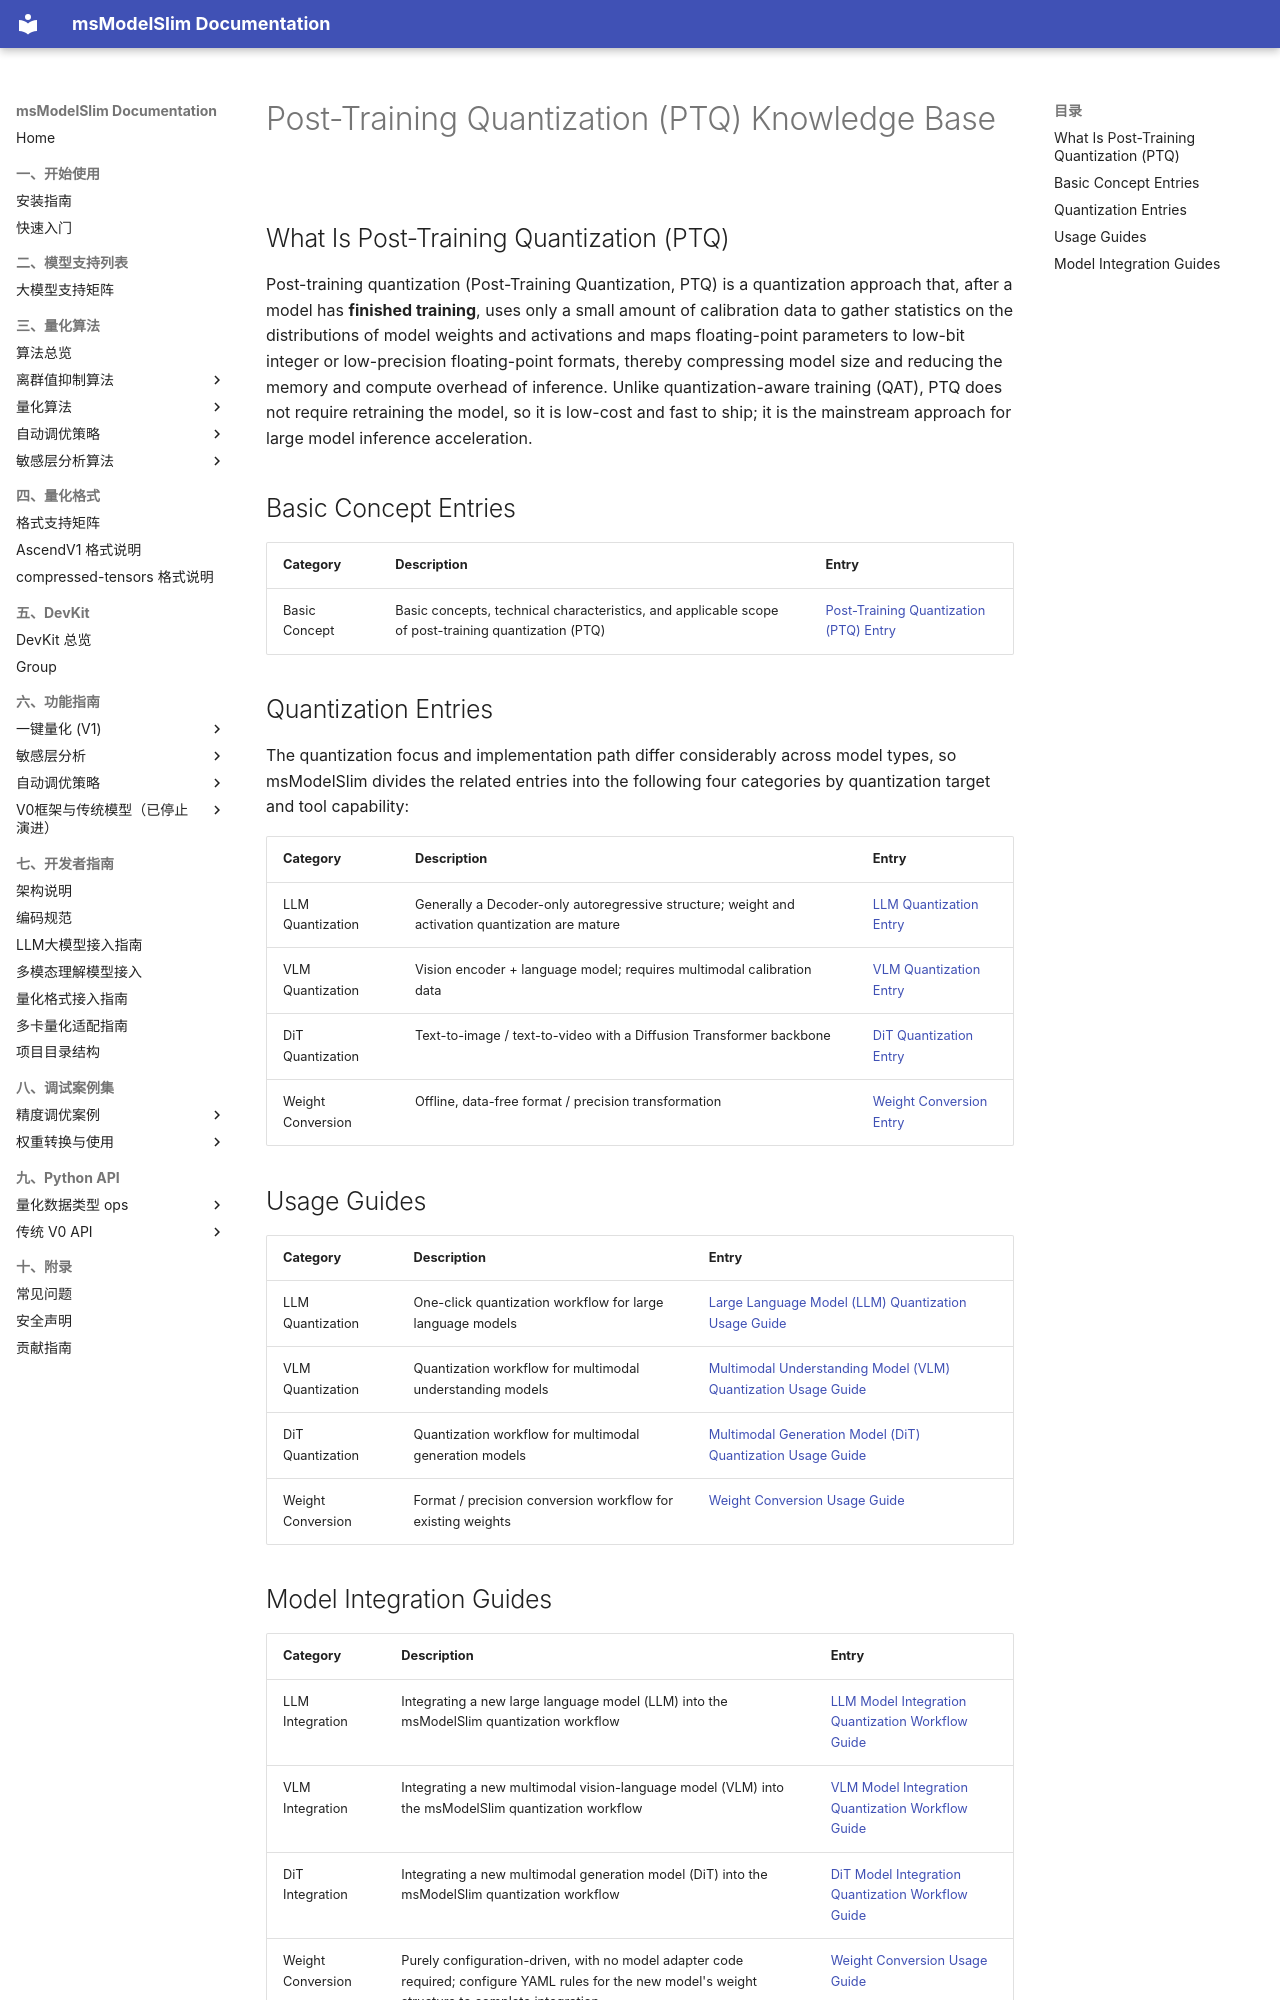

repository: Ascend/msmodelslim · page: en/knowledge_base/ptq/index.html · generator: mkdocs

# Post-Training Quantization (PTQ) Knowledge Base

## What Is Post-Training Quantization (PTQ)

Post-training quantization (Post-Training Quantization, PTQ) is a quantization approach that, after a model has **finished training**, uses only a small amount of calibration data to gather statistics on the distributions of model weights and activations and maps floating-point parameters to low-bit integer or low-precision floating-point formats, thereby compressing model size and reducing the memory and compute overhead of inference. Unlike quantization-aware training (QAT), PTQ does not require retraining the model, so it is low-cost and fast to ship; it is the mainstream approach for large model inference acceleration.

## Basic Concept Entries

| Category | Description | Entry |
|------|------|------|
| Basic Concept | Basic concepts, technical characteristics, and applicable scope of post-training quantization (PTQ) | [Post-Training Quantization (PTQ) Entry](term_ptq.md) |

## Quantization Entries

The quantization focus and implementation path differ considerably across model types, so msModelSlim divides the related entries into the following four categories by quantization target and tool capability:

| Category | Description | Entry |
|------|------|------|
| LLM Quantization | Generally a Decoder-only autoregressive structure; weight and activation quantization are mature | [LLM Quantization Entry](llm/term_large_language_model_quantization.md) |
| VLM Quantization | Vision encoder + language model; requires multimodal calibration data | [VLM Quantization Entry](vlm/term_vision_transformer_quantization.md) |
| DiT Quantization | Text-to-image / text-to-video with a Diffusion Transformer backbone | [DiT Quantization Entry](dit/term_diffusion_transformer_quantization.md) |
| Weight Conversion | Offline, data-free format / precision transformation | [Weight Conversion Entry](convert/term_weight_conversion.md) |

## Usage Guides

| Category | Description | Entry |
|------|------|------|
| LLM Quantization | One-click quantization workflow for large language models | [Large Language Model (LLM) Quantization Usage Guide](llm/usage_large_language_model_quantization.md) |
| VLM Quantization | Quantization workflow for multimodal understanding models | [Multimodal Understanding Model (VLM) Quantization Usage Guide](vlm/usage_vision_transformer_quantization.md) |
| DiT Quantization | Quantization workflow for multimodal generation models | [Multimodal Generation Model (DiT) Quantization Usage Guide](dit/usage_diffusion_transformer_quantization.md) |
| Weight Conversion | Format / precision conversion workflow for existing weights | [Weight Conversion Usage Guide](convert/usage_weight_conversion.md) |
